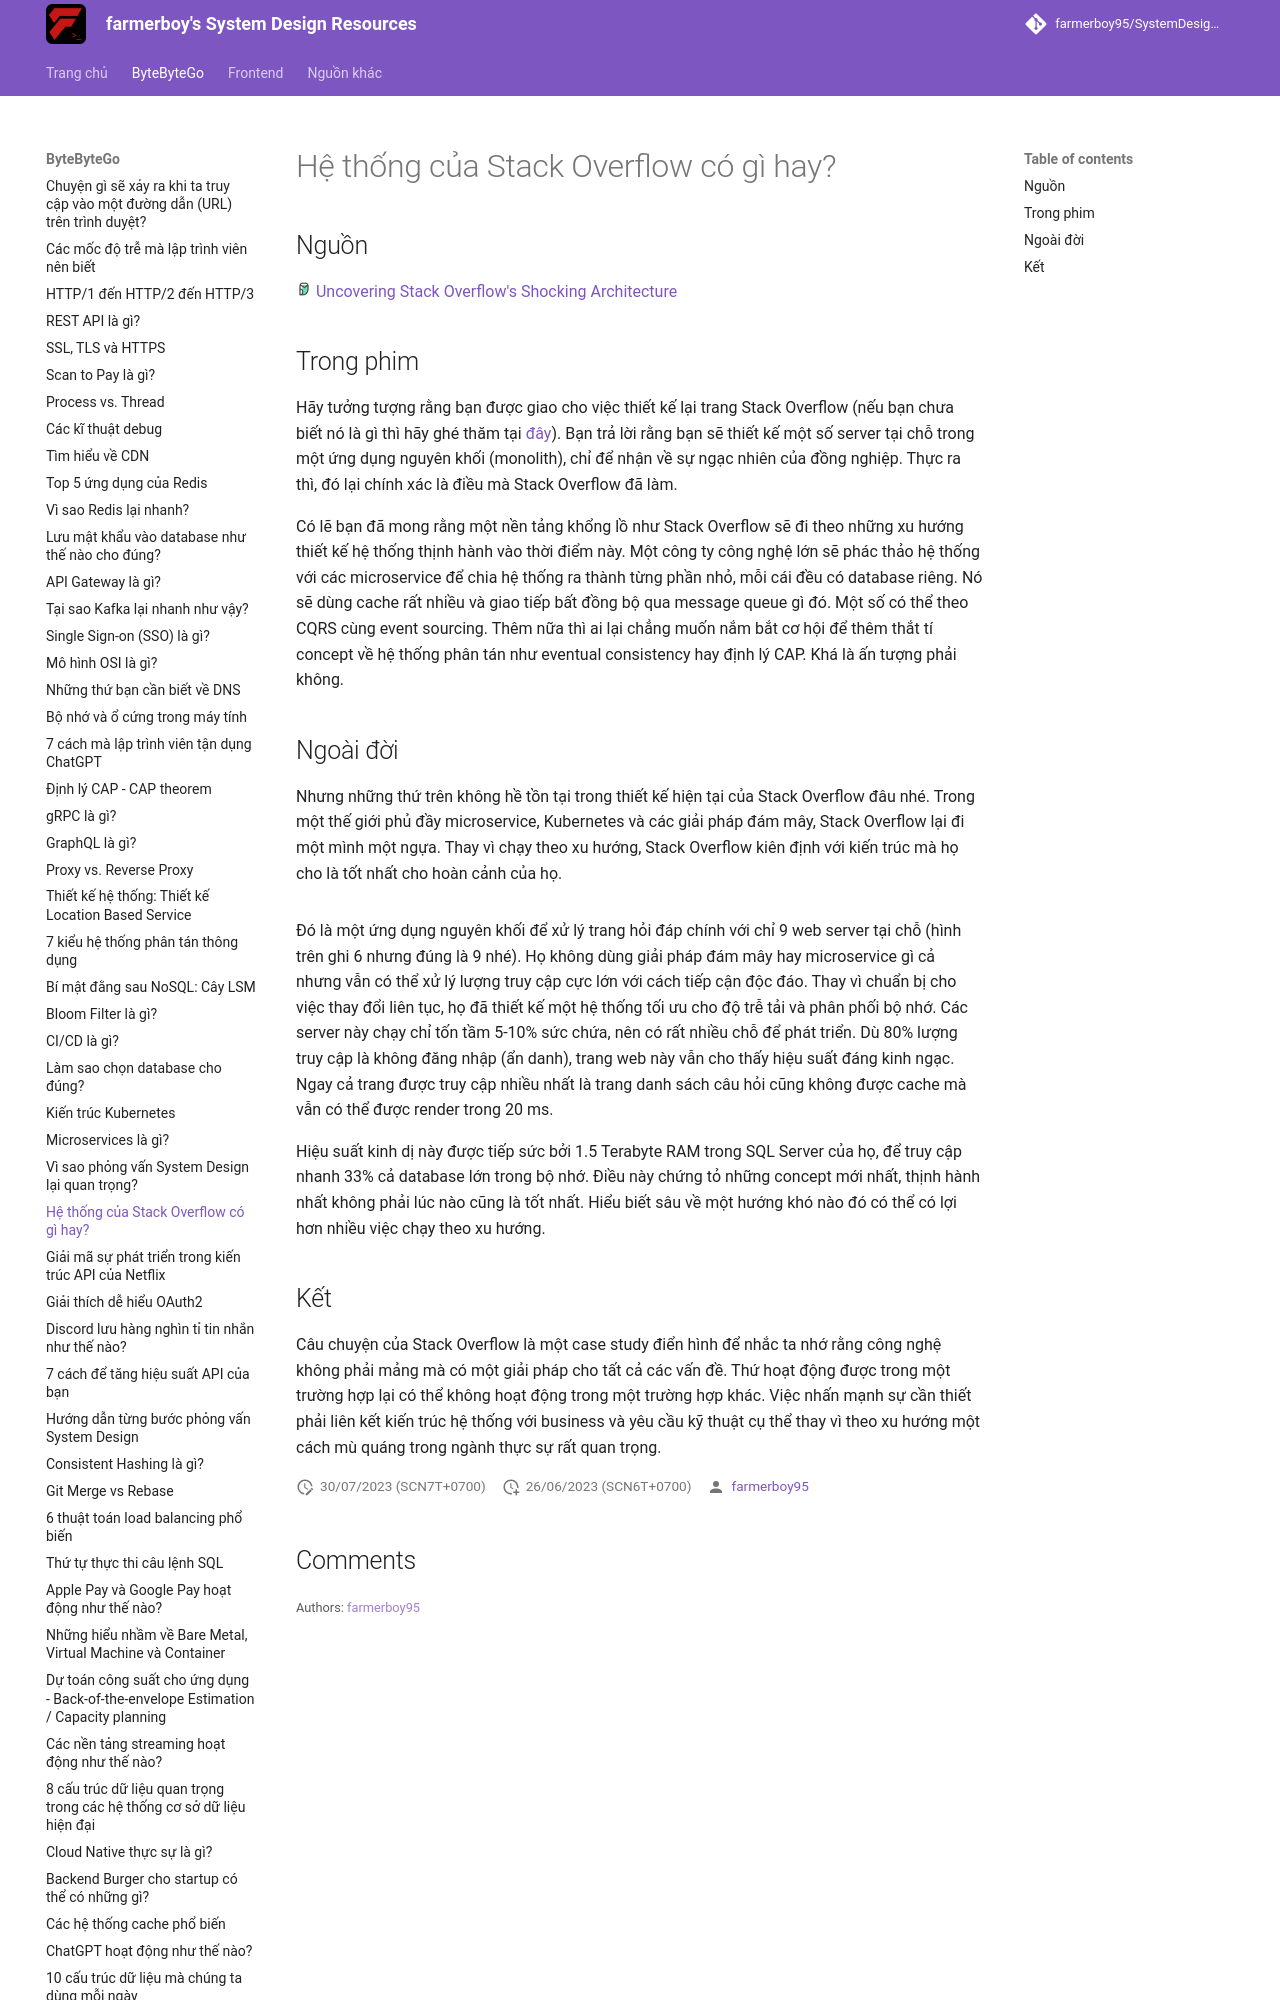

repository: farmerboy95/SystemDesignResources · page: ByteByteGo/stackoverflow-architecture/index.html · generator: mkdocs

# Hệ thống của Stack Overflow có gì hay?

## Nguồn

<img src="../../assets/images/bytebytego.png" width="16" height="16"/> [Uncovering Stack Overflow's Shocking Architecture](https://www.youtube.com/watch?v=fKc050dvNIE)

## Trong phim

Hãy tưởng tượng rằng bạn được giao cho việc thiết kế lại trang Stack Overflow (nếu bạn chưa biết nó là gì thì hãy ghé thăm tại [đây](https://stackoverflow.com/)). Bạn trả lời rằng bạn sẽ thiết kế một số server tại chỗ trong một ứng dụng nguyên khối (monolith), chỉ để nhận về sự ngạc nhiên của đồng nghiệp. Thực ra thì, đó lại chính xác là điều mà Stack Overflow đã làm.

Có lẽ bạn đã mong rằng một nền tảng khổng lồ như Stack Overflow sẽ đi theo những xu hướng thiết kế hệ thống thịnh hành vào thời điểm này. Một công ty công nghệ lớn sẽ phác thảo hệ thống với các microservice để chia hệ thống ra thành từng phần nhỏ, mỗi cái đều có database riêng. Nó sẽ dùng cache rất nhiều và giao tiếp bất đồng bộ qua message queue gì đó. Một số có thể theo CQRS cùng event sourcing. Thêm nữa thì ai lại chẳng muốn nắm bắt cơ hội để thêm thắt tí concept về hệ thống phân tán như eventual consistency hay định lý CAP. Khá là ấn tượng phải không.
